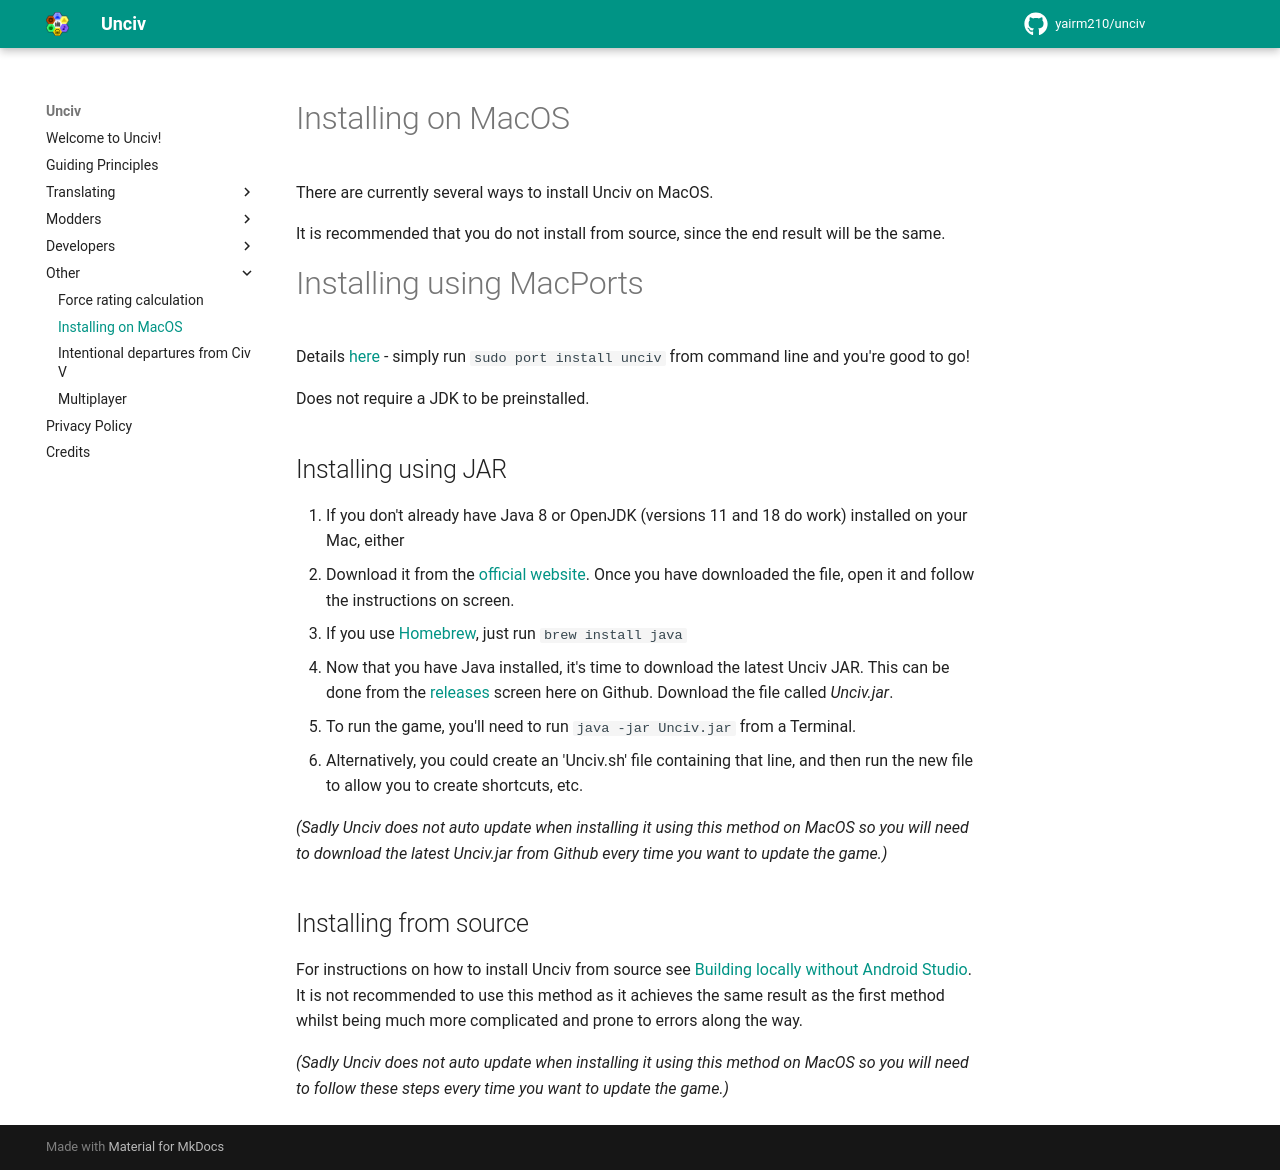

repository: GenericUsernameIsNotAvailable/unciv-locallm-negotiation · page: Other/Installing-on-macOS/index.html · generator: mkdocs

# Installing on MacOS

There are currently several ways to install Unciv on MacOS.

It is recommended that you do not install from source, since the end result will be the same.

# Installing using MacPorts

Details [here](https://ports.macports.org/port/unciv/) - simply run `sudo port install unciv` from command line and you're good to go!

Does not require a JDK to be preinstalled.

## Installing using JAR

1. If you don't already have Java 8 or OpenJDK (versions 11 and 18 do work) installed on your Mac, either
  * Download it from the [official website](https://java.com/en/download/). Once you have downloaded the file, open it and follow the instructions on screen.
  * If you use [Homebrew](https://brew.sh/), just run `brew install java`
2. Now that you have Java installed, it's time to download the latest Unciv JAR. This can be done from the [releases](https://github.com/yairm210/Unciv/releases) screen here on Github. Download the file called *Unciv.jar*.
3. To run the game, you'll need to run `java -jar Unciv.jar` from a Terminal.
4. Alternatively, you could create an 'Unciv.sh' file containing that line, and then run the new file to allow you to create shortcuts, etc.

_(Sadly Unciv does not auto update when installing it using this method on MacOS so you will need to download the latest Unciv.jar from Github every time you want to update the game.)_

## Installing from source

For instructions on how to install Unciv from source see [Building locally without Android Studio](../Developers/Building-Locally.md). It is not recommended to use this method as it achieves the same result as the first method whilst being much more complicated and prone to errors along the way.

_(Sadly Unciv does not auto update when installing it using this method on MacOS so you will need to follow these steps every time you want to update the game.)_
